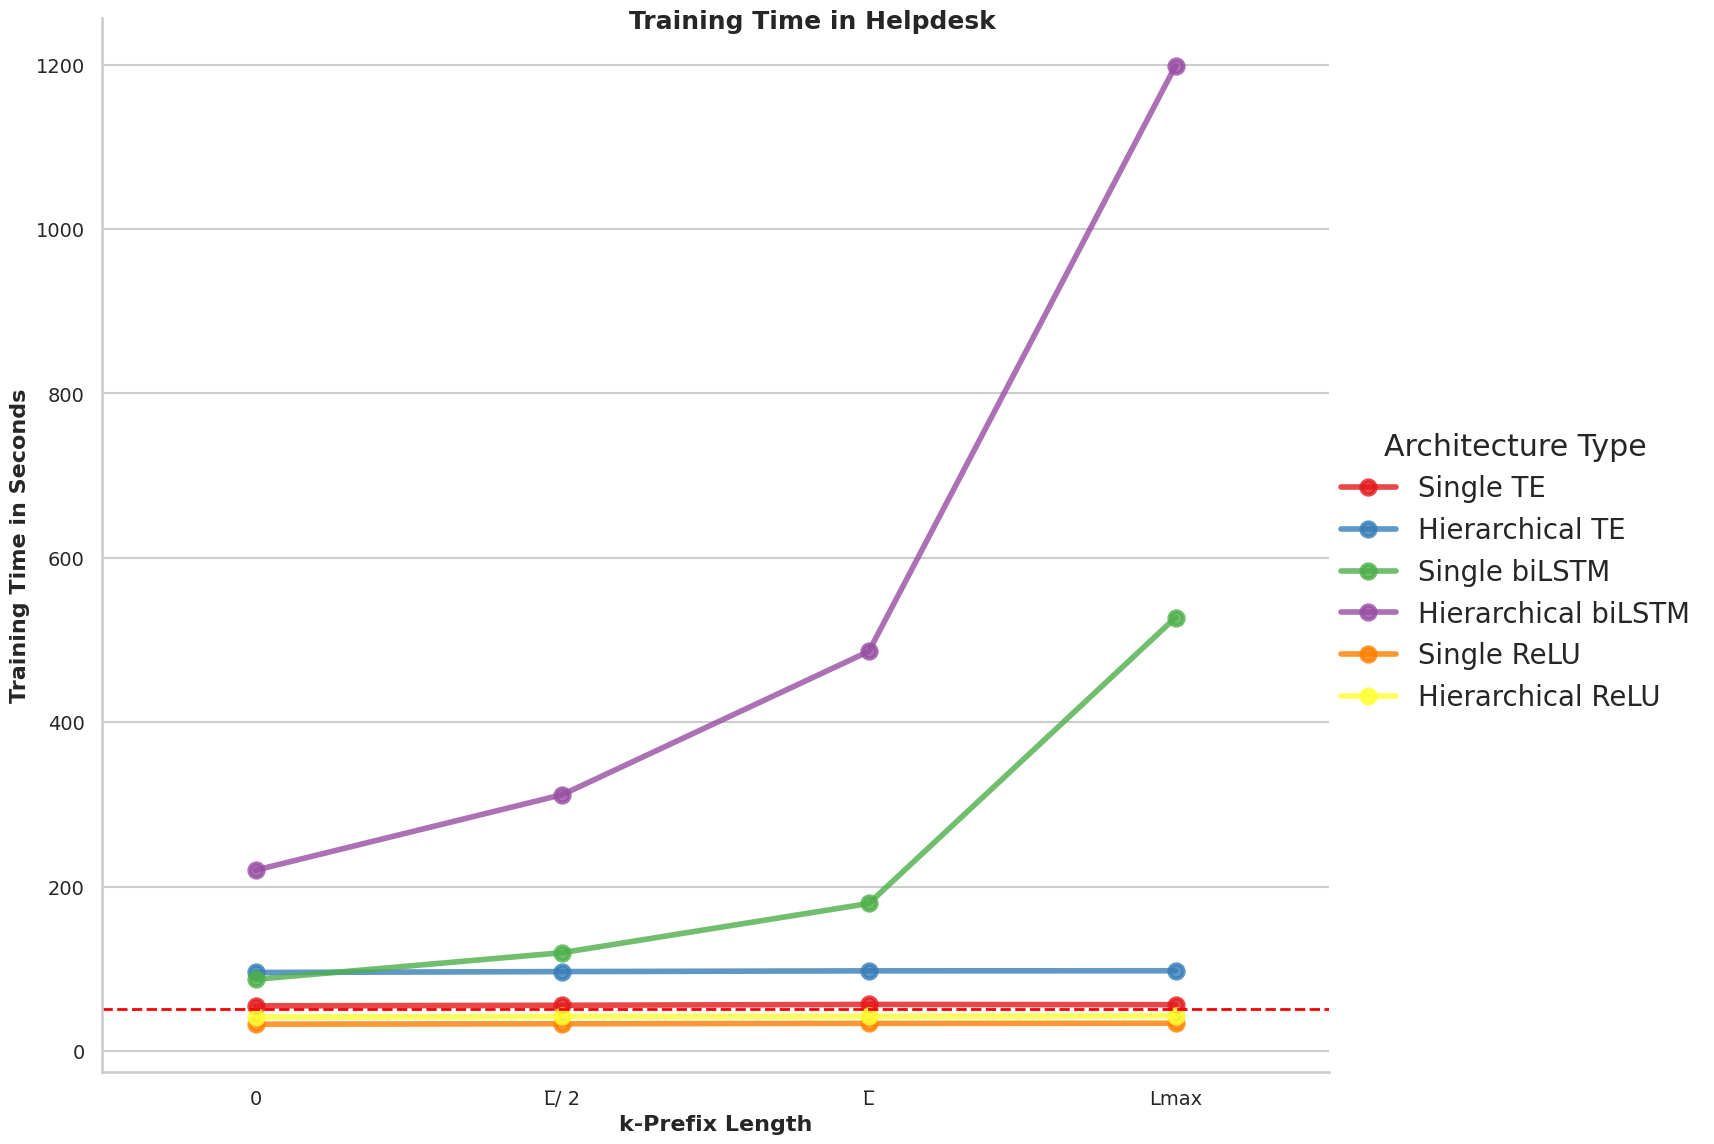

Source data for this figure (header and first rows):
prefix_length, Architecture Type, count, mean, std, min, 25%, 50%, 75%, max
0, Hierarchical ReLU, 1.0, 41.65, , 41.65, 41.65, 41.65, 41.65, 41.65
0, Hierarchical TE, 1.0, 95.83, , 95.83, 95.83, 95.83, 95.83, 95.83
0, Hierarchical biLSTM, 1.0, 220.2, , 220.2, 220.2, 220.2, 220.2, 220.2
0, Single ReLU, 1.0, 32.97, , 32.97, 32.97, 32.97, 32.97, 32.97
0, Single TE, 1.0, 55.23, , 55.23, 55.23, 55.23, 55.23, 55.23
0, Single biLSTM, 1.0, 87.49, , 87.49, 87.49, 87.49, 87.49, 87.49
Lmax, Hierarchical ReLU, 1.0, 43.12, , 43.12, 43.12, 43.12, 43.12, 43.12
Lmax, Hierarchical TE, 1.0, 97.93, , 97.93, 97.93, 97.93, 97.93, 97.93
Lmax, Hierarchical biLSTM, 1.0, 1199, , 1199, 1199, 1199, 1199, 1199
Lmax, Single ReLU, 1.0, 34.08, , 34.08, 34.08, 34.08, 34.08, 34.08
Lmax, Single TE, 1.0, 56.67, , 56.67, 56.67, 56.67, 56.67, 56.67
Lmax, Single biLSTM, 1.0, 527.5, , 527.5, 527.5, 527.5, 527.5, 527.5
L̅, Hierarchical ReLU, 1.0, 42.52, , 42.52, 42.52, 42.52, 42.52, 42.52
L̅, Hierarchical TE, 1.0, 97.79, , 97.79, 97.79, 97.79, 97.79, 97.79
L̅, Hierarchical biLSTM, 1.0, 486.4, , 486.4, 486.4, 486.4, 486.4, 486.4
L̅, Single ReLU, 1.0, 33.95, , 33.95, 33.95, 33.95, 33.95, 33.95
L̅, Single TE, 1.0, 56.99, , 56.99, 56.99, 56.99, 56.99, 56.99
L̅, Single biLSTM, 1.0, 179.8, , 179.8, 179.8, 179.8, 179.8, 179.8
L̅/ 2, Hierarchical ReLU, 1.0, 42.37, , 42.37, 42.37, 42.37, 42.37, 42.37
L̅/ 2, Hierarchical TE, 1.0, 96.91, , 96.91, 96.91, 96.91, 96.91, 96.91
L̅/ 2, Hierarchical biLSTM, 1.0, 312, , 312, 312, 312, 312, 312
L̅/ 2, Single ReLU, 1.0, 33.45, , 33.45, 33.45, 33.45, 33.45, 33.45
L̅/ 2, Single TE, 1.0, 55.96, , 55.96, 55.96, 55.96, 55.96, 55.96
L̅/ 2, Single biLSTM, 1.0, 119.9, , 119.9, 119.9, 119.9, 119.9, 119.9
